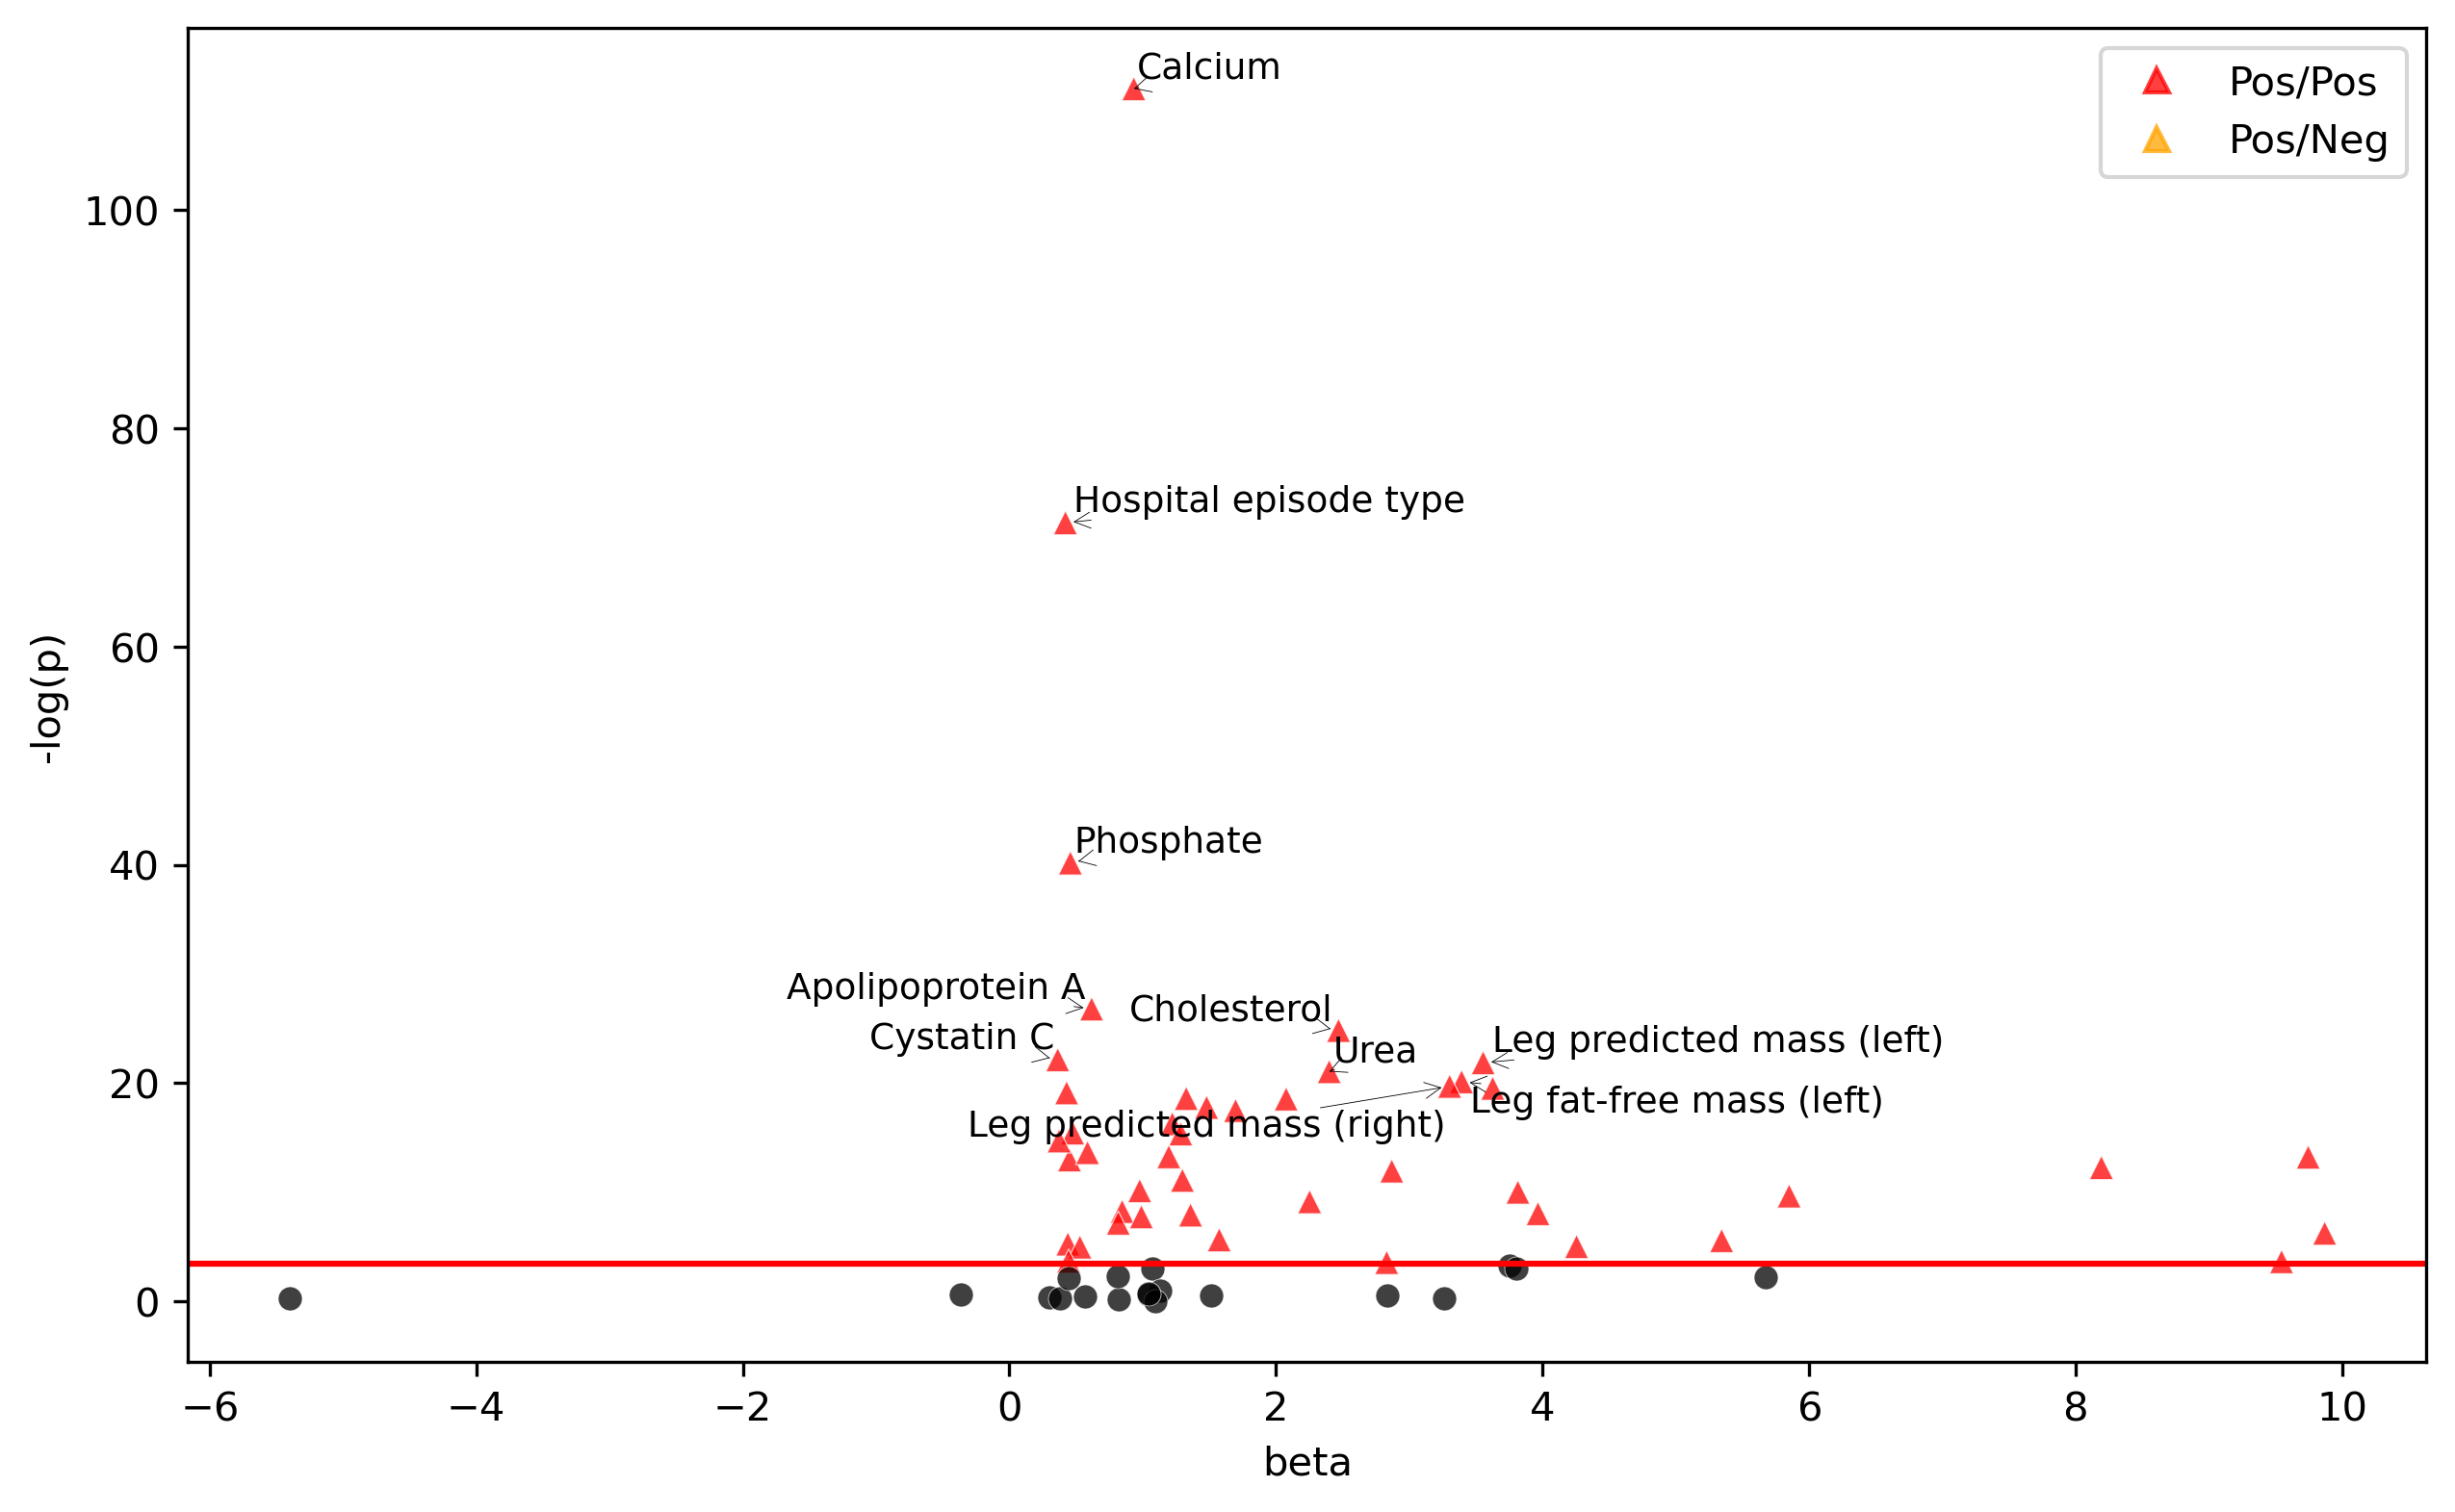

Data behind this chart, as committed beside it:
PheWAS_Category	Ethnicity	Description	Data_Field	Independent_Var	Samples	-log(p)	p-val	beta	std_error	Category	Gene	Original_beta	Original_pval	Direction
example	White	Sources of admission to hospital (recode…	f.41251.0.0	rs6426192	755/969	245.4	0.0	400	0.02342	Health	DDX11L1, DDX11L17	0.015	1.3e-09	S
example	White	Patient classification on admission (rec…	f.41247.0.1	rs6426192	432/969	245.4	3.57827335392749e-246	800	0.1425	Health	DDX11L1, DDX11L17	0.015	1.3e-09	S
example	White	Destinations on discharge from hospital …	f.41248.0.0	rs6426192	745/969	245.4	0.0	400.1	0.02935	Health	DDX11L1, DDX11L17	0.015	1.3e-09	S
example	White	Methods of discharge from hospital (reco…	f.41250.0.0	rs6426192	750/969	245.4	0.0	400	0.03282	Health	DDX11L1, DDX11L17	0.015	1.3e-09	S
example	White	Sitting height	f.20015.0.0	rs6426192	910/969	114.2	6.644940946153073e-115	33.76	0.7742	Body	DDX11L1, DDX11L17	0.015	1.3e-09	S
example	White	Standing height	f.50.0.0	rs6426192	915/969	113.9	1.1623280008475067e-114	69.59	1.615	Body	DDX11L1, DDX11L17	0.015	1.3e-09	S
example	White	Calcium	f.30680.0.0	rs6426192	789/969	111.1	7.953360011253864e-112	0.9343	0.01944	Circulating biochemistry	DDX11L1, DDX11L17	0.015	1.3e-09	S
example	White	Total protein	f.30860.0.0	rs6426192	787/969	88.77	1.6980027712347886e-89	29.18	0.7923	Circulating biochemistry	DDX11L1, DDX11L17	0.015	1.3e-09	S
example	White	Albumin	f.30600.0.0	rs6426192	785/969	85.18	6.536412754399735e-86	18.4	0.53	Circulating biochemistry	DDX11L1, DDX11L17	0.015	1.3e-09	S
example	White	Hospital episode type	f.41231.0.0	rs6426192	660/969	71.34	4.622135796196421e-72	0.4211	0.01308	Health	DDX11L1, DDX11L17	0.015	1.3e-09	S
example	White	Hip circumference	f.49.0.0	rs6426192	915/969	62.66	2.182211184237922e-63	39.61	1.699	Body	DDX11L1, DDX11L17	0.015	1.3e-09	S
example	White	Diastolic blood pressure, automated read…	f.4079.0.1	rs6426192	848/969	43.57	2.669330622482956e-44	33.49	1.888	Heart	DDX11L1, DDX11L17	0.015	1.3e-09	S
example	White	Systolic blood pressure, automated readi…	f.4080.0.0	rs6426192	860/969	40.2	6.2751860658617e-41	56.58	3.409	Heart	DDX11L1, DDX11L17	0.015	1.3e-09	S
example	White	Phosphate	f.30810.0.0	rs6426192	780/969	40.17	6.77509043282657e-41	0.4586	0.02704	Circulating biochemistry	DDX11L1, DDX11L17	0.015	1.3e-09	S
example	White	Impedance of leg (right)	f.23107.0.0	rs6426192	904/969	40.01	9.714180814201292e-41	99.73	6.094	Body	DDX11L1, DDX11L17	0.015	1.3e-09	S
example	White	Impedance of arm (left)	f.23110.0.0	rs6426192	905/969	38.9	1.2619367131155767e-39	153.2	9.556	Body	DDX11L1, DDX11L17	0.015	1.3e-09	S
example	White	Impedance of whole body	f.23106.0.0	rs6426192	905/969	37.25	5.664245910646911e-38	235.9	15.17	Body	DDX11L1, DDX11L17	0.015	1.3e-09	S
example	White	Diastolic blood pressure, automated read…	f.4079.0.0	rs6426192	860/969	36.83	1.4935965168181404e-37	31.71	2.038	Heart	DDX11L1, DDX11L17	0.015	1.3e-09	S
example	White	Waist circumference	f.48.0.0	rs6426192	915/969	35.48	3.27387243503767e-36	34.74	2.319	Body	DDX11L1, DDX11L17	0.015	1.3e-09	S
example	White	Pulse rate, automated reading	f.102.0.0	rs6426192	860/969	34.14	7.171051208133653e-35	30	2.021	Heart	DDX11L1, DDX11L17	0.015	1.3e-09	S
example	White	Impedance of leg (left)	f.23108.0.0	rs6426192	903/969	33.29	5.1632759114386725e-34	99.5	6.926	Body	DDX11L1, DDX11L17	0.015	1.3e-09	S
example	White	Body mass index (BMI)	f.21001.0.0	rs6426192	914/969	32.59	2.599200706256613e-33	11.28	0.7988	Body	DDX11L1, DDX11L17	0.015	1.3e-09	S
example	White	Systolic blood pressure, automated readi…	f.4080.0.1	rs6426192	846/969	32.36	4.3611773334947395e-33	57	3.993	Heart	DDX11L1, DDX11L17	0.015	1.3e-09	S
example	White	Apolipoprotein A	f.30630.0.0	rs6426192	777/969	26.8	1.6017729582076922e-27	0.618	0.04881	Circulating biochemistry	DDX11L1, DDX11L17	0.015	1.3e-09	S
example	White	Whole body water mass	f.23102.0.0	rs6426192	903/969	26.71	1.9353524763769337e-27	18.68	1.509	Body	DDX11L1, DDX11L17	0.015	1.3e-09	S
example	White	Pulse rate, automated reading	f.102.0.1	rs6426192	846/969	26.47	3.377121163655599e-27	26.16	2.099	Heart	DDX11L1, DDX11L17	0.015	1.3e-09	S
example	White	Main speciality of consultant (recoded)	f.41245.0.1	rs6426192	500/969	25.1	7.963792540226253e-26	730.5	53.87	Health	DDX11L1, DDX11L17	0.015	1.3e-09	S
example	White	Impedance of arm (right)	f.23109.0.0	rs6426192	903/969	25.04	9.181281428924884e-26	115.6	9.738	Body	DDX11L1, DDX11L17	0.015	1.3e-09	S
example	White	Cholesterol	f.30690.0.0	rs6426192	860/969	24.83	1.4818394620144922e-25	2.471	0.208	Circulating biochemistry	DDX11L1, DDX11L17	0.015	1.3e-09	S
example	White	Cystatin C	f.30720.0.0	rs6426192	860/969	22.14	7.189769649312441e-23	0.3635	0.03284	Circulating biochemistry	DDX11L1, DDX11L17	0.015	1.3e-09	S
example	White	Leg predicted mass (left)	f.23118.0.0	rs6426192	903/969	21.87	1.3519962645474651e-22	3.556	0.3267	Body	DDX11L1, DDX11L17	0.015	1.3e-09	S
example	White	Trunk fat-free mass	f.23129.0.0	rs6426192	903/969	21.85	1.4130188781333467e-22	12.1	1.113	Body	DDX11L1, DDX11L17	0.015	1.3e-09	S
example	White	Weight	f.21002.0.0	rs6426192	914/969	21.77	1.7100637229184854e-22	28.73	2.653	Body	DDX11L1, DDX11L17	0.015	1.3e-09	S
example	White	Trunk predicted mass	f.23130.0.0	rs6426192	903/969	21.26	5.449545475187832e-22	10.43	0.9762	Body	DDX11L1, DDX11L17	0.015	1.3e-09	S
example	White	Urea	f.30670.0.0	rs6426192	863/969	21.06	8.807297092908277e-22	2.401	0.2248	Circulating biochemistry	DDX11L1, DDX11L17	0.015	1.3e-09	S
example	White	Glycated haemoglobin (HbA1c)	f.30750.0.0	rs6426192	854/969	20.71	1.942266582926993e-21	12.52	1.184	Circulating biochemistry	DDX11L1, DDX11L17	0.015	1.3e-09	S
example	White	Leg fat-free mass (left)	f.23117.0.0	rs6426192	904/969	20.12	7.569926887846713e-21	3.394	0.3289	Body	DDX11L1, DDX11L17	0.015	1.3e-09	S
example	White	Trunk fat percentage	f.23127.0.0	rs6426192	902/969	19.9	1.2476780536796742e-20	13.85	1.353	Body	DDX11L1, DDX11L17	0.015	1.3e-09	S
example	White	Leg predicted mass (right)	f.23114.0.0	rs6426192	903/969	19.71	1.9458735079559192e-20	3.304	0.3243	Body	DDX11L1, DDX11L17	0.015	1.3e-09	S
example	White	Methods of admission to hospital (recode…	f.41249.0.0	rs6426192	750/969	19.71	1.9531745239190813e-20	513.2	49.13	Health	DDX11L1, DDX11L17	0.015	1.3e-09	S
example	White	Leg fat-free mass (right)	f.23113.0.0	rs6426192	905/969	19.53	2.951445873415687e-20	3.628	0.3581	Body	DDX11L1, DDX11L17	0.015	1.3e-09	S
example	White	Method of measuring blood pressure	f.4081.0.1	rs6426192	914/969	19.11	7.678490574967749e-20	0.4304	0.04311	Heart	DDX11L1, DDX11L17	0.015	1.3e-09	S
example	White	Arm fat-free mass (left)	f.23125.0.0	rs6426192	903/969	18.6	2.5359499363073164e-19	1.328	0.1351	Body	DDX11L1, DDX11L17	0.015	1.3e-09	S
example	White	Glucose	f.30740.0.0	rs6426192	781/969	18.54	2.8554348428378133e-19	2.077	0.2082	Circulating biochemistry	DDX11L1, DDX11L17	0.015	1.3e-09	S
example	White	Main speciality of consultant (recoded)	f.41245.0.0	rs6426192	685/969	17.83	1.489633899114881e-18	462.8	46.31	Health	DDX11L1, DDX11L17	0.015	1.3e-09	S
example	White	LDL direct	f.30780.0.0	rs6426192	859/969	17.78	1.6470775966842486e-18	1.481	0.1543	Circulating biochemistry	DDX11L1, DDX11L17	0.015	1.3e-09	S
example	White	Forced vital capacity (FVC)	f.3062.0.0	rs6426192	834/969	17.49	3.2173266657935787e-18	1.698	0.1781	Breathing	DDX11L1, DDX11L17	0.015	1.3e-09	S
example	White	Arm predicted mass (left)	f.23126.0.0	rs6426192	904/969	16.28	5.24868743313725e-17	1.223	0.1351	Body	DDX11L1, DDX11L17	0.015	1.3e-09	S
example	White	Whole body fat-free mass	f.23101.0.0	rs6426192	904/969	15.92	1.2045040409648486e-16	17.38	1.945	Body	DDX11L1, DDX11L17	0.015	1.3e-09	S
example	White	Method of measuring blood pressure	f.4081.0.0	rs6426192	915/969	15.43	3.6986110916993073e-16	0.4757	0.05431	Heart	DDX11L1, DDX11L17	0.015	1.3e-09	S
example	White	Urate	f.30880.0.0	rs6426192	860/969	15.38	4.1724637666538323e-16	123.9	14.1	Circulating biochemistry	DDX11L1, DDX11L17	0.015	1.3e-09	S
example	White	Forced expiratory volume in 1-second (FE…	f.3063.0.1	rs6426192	831/969	15.35	4.465722337408769e-16	1.287	0.146	Breathing	DDX11L1, DDX11L17	0.015	1.3e-09	S
example	White	Apolipoprotein B	f.30640.0.0	rs6426192	854/969	14.71	1.9692270223110414e-15	0.3737	0.04373	Circulating biochemistry	DDX11L1, DDX11L17	0.015	1.3e-09	S
example	White	Body fat percentage	f.23099.0.0	rs6426192	905/969	14.59	2.5669738073358602e-15	13.52	1.595	Body	DDX11L1, DDX11L17	0.015	1.3e-09	S
example	White	HDL cholesterol	f.30760.0.0	rs6426192	782/969	13.64	2.3167733585852163e-14	0.587	0.071	Circulating biochemistry	DDX11L1, DDX11L17	0.015	1.3e-09	S
example	White	Creatinine	f.30700.0.0	rs6426192	862/969	13.4	3.9592153092712533e-14	26.36	3.264	Circulating biochemistry	DDX11L1, DDX11L17	0.015	1.3e-09	S
example	White	Arm fat-free mass (right)	f.23121.0.0	rs6426192	903/969	13.25	5.590696967961352e-14	1.197	0.1496	Body	DDX11L1, DDX11L17	0.015	1.3e-09	S
example	White	Sources of admission to hospital (polymo…	f.41233.0.0	rs6426192	749/969	13.22	6.033711809756374e-14	9.747	1.2	Health	DDX11L1, DDX11L17	0.015	1.3e-09	S
example	White	Weight method	f.21.0.0	rs6426192	915/969	12.97	1.0777184727471565e-13	0.4515	0.0572	Body	DDX11L1, DDX11L17	0.015	1.3e-09	S
example	White	IGF-1	f.30770.0.0	rs6426192	854/969	12.26	5.440149292636075e-13	8.195	1.067	Circulating biochemistry	DDX11L1, DDX11L17	0.015	1.3e-09	S
... 41 more rows
